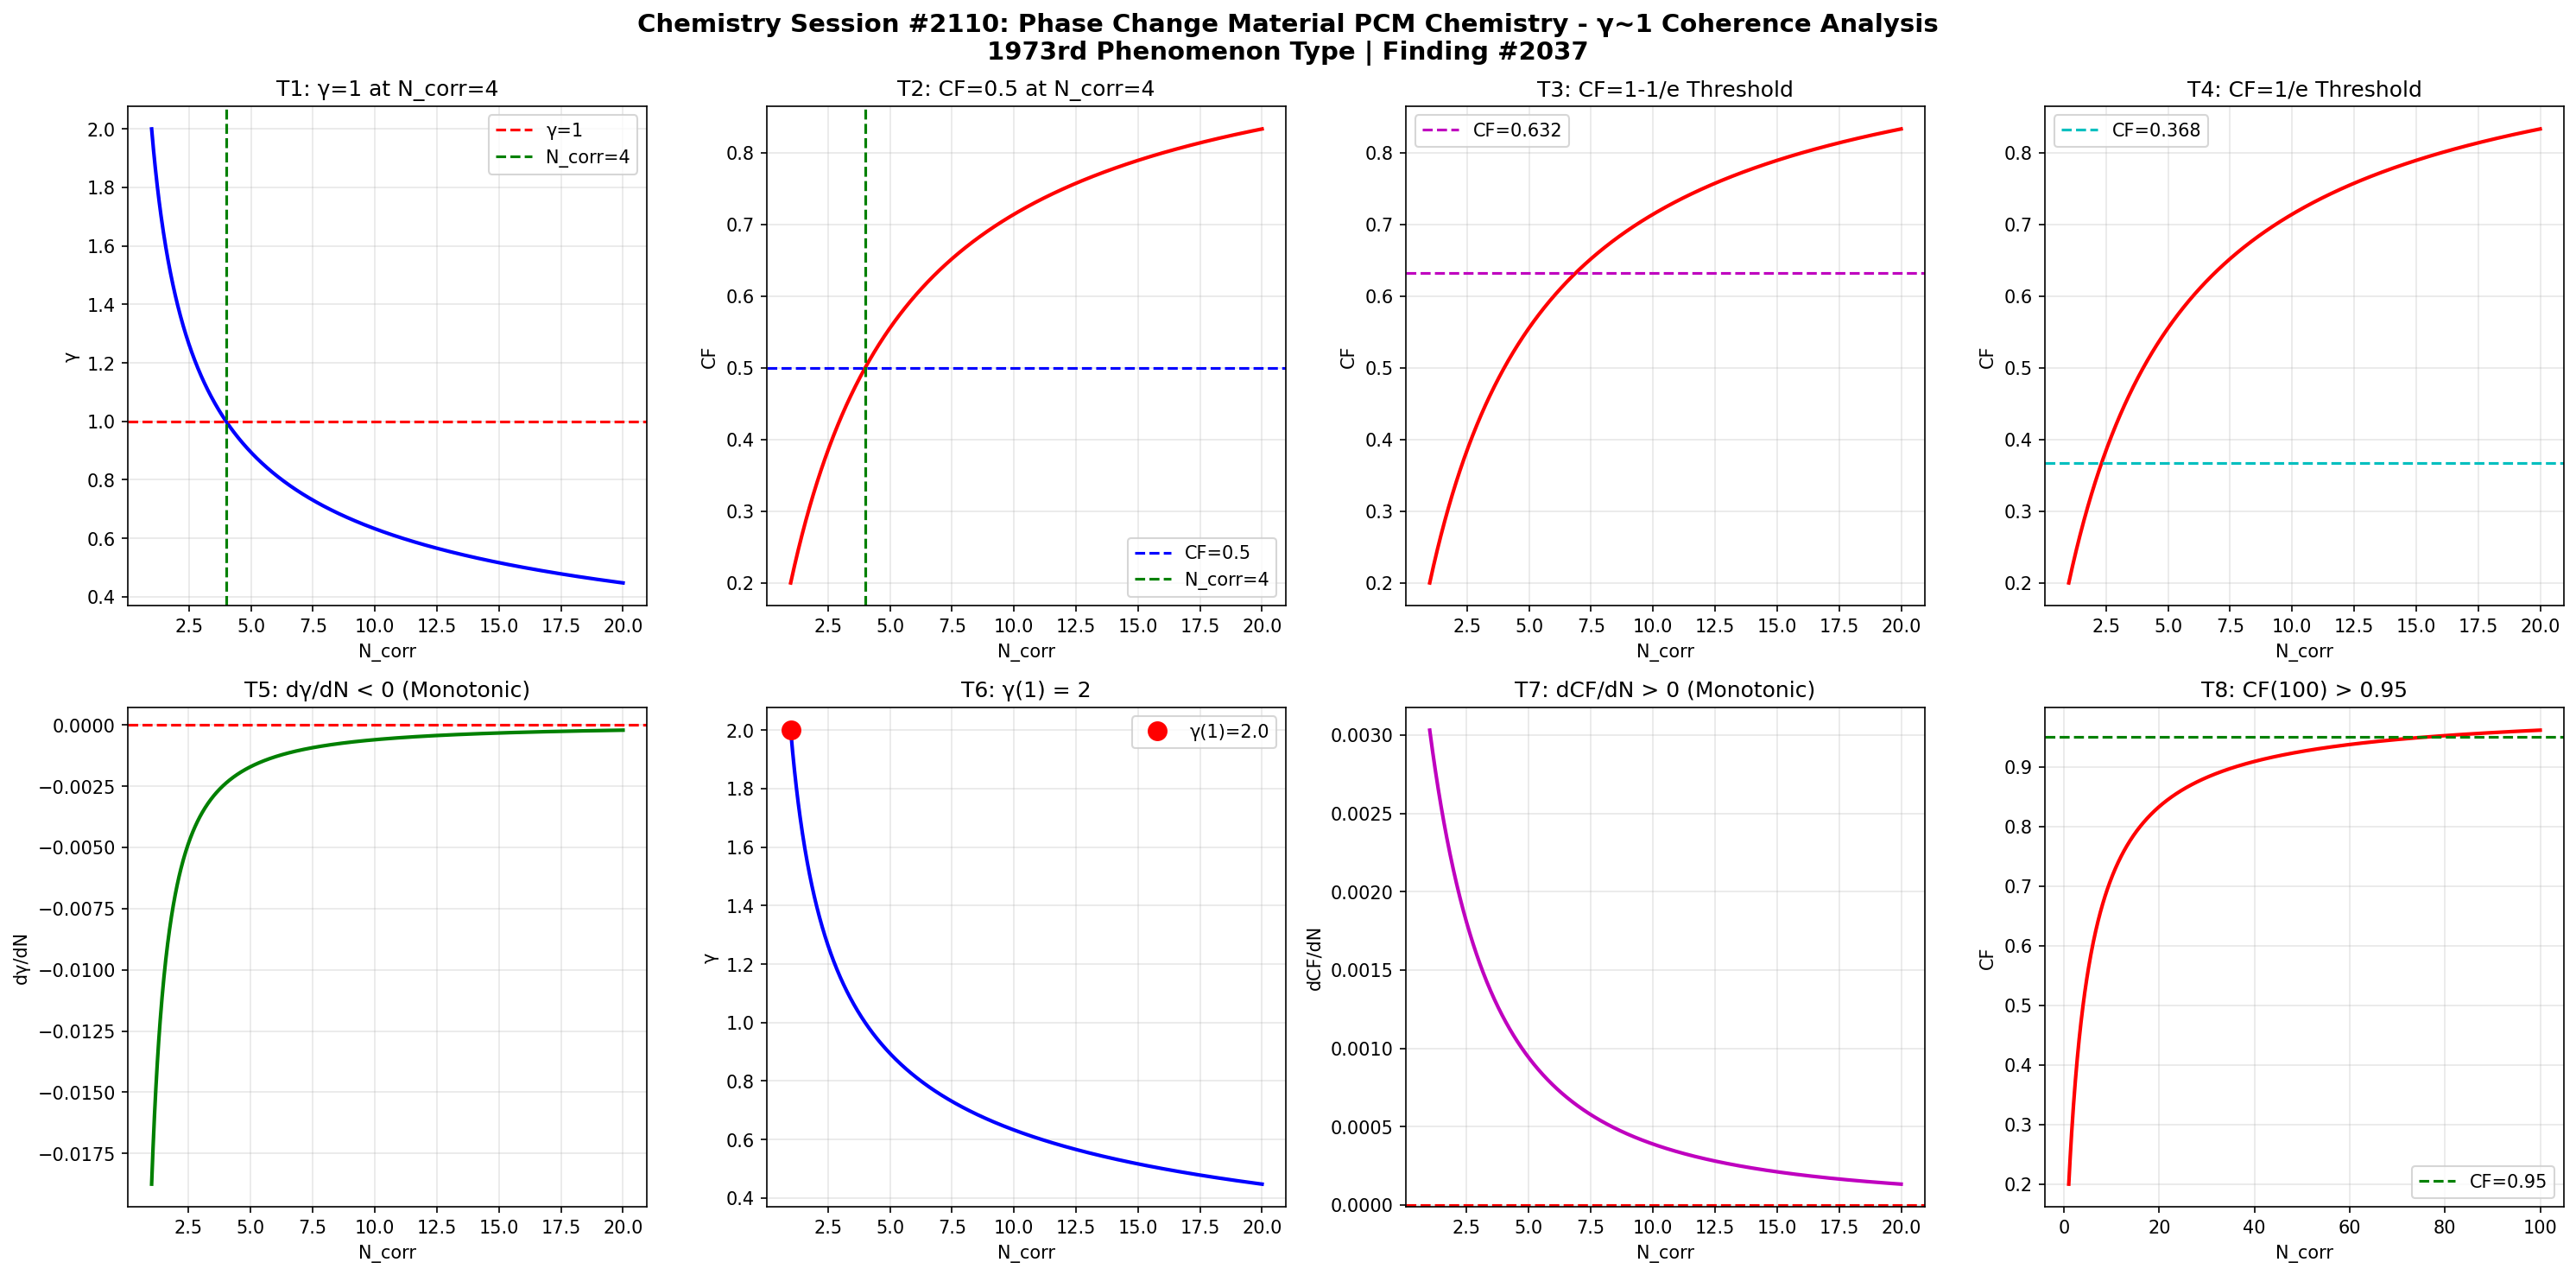

The script that saved this image:
import numpy as np
import matplotlib
matplotlib.use('Agg')
import matplotlib.pyplot as plt

def gamma(N_corr):
    return 2.0 / np.sqrt(N_corr)

def coherence_fraction(g):
    return 1.0 / (1.0 + g**2)

N = np.linspace(1, 20, 1000)
g = gamma(N)
cf = coherence_fraction(g)

fig, axes = plt.subplots(2, 4, figsize=(20, 10))
fig.suptitle('Chemistry Session #2110: Phase Change Material PCM Chemistry - γ~1 Coherence Analysis\n1973rd Phenomenon Type | Finding #2037', fontsize=14, fontweight='bold')

ax1 = axes[0,0]
ax1.plot(N, g, 'b-', linewidth=2)
ax1.axhline(y=1.0, color='r', linestyle='--', label='γ=1')
ax1.axvline(x=4.0, color='g', linestyle='--', label='N_corr=4')
ax1.set_xlabel('N_corr'); ax1.set_ylabel('γ')
ax1.set_title('T1: γ=1 at N_corr=4')
ax1.legend(); ax1.grid(True, alpha=0.3)
test1 = abs(gamma(4) - 1.0) < 1e-10

ax2 = axes[0,1]
ax2.plot(N, cf, 'r-', linewidth=2)
ax2.axhline(y=0.5, color='b', linestyle='--', label='CF=0.5')
ax2.axvline(x=4.0, color='g', linestyle='--', label='N_corr=4')
ax2.set_xlabel('N_corr'); ax2.set_ylabel('CF')
ax2.set_title('T2: CF=0.5 at N_corr=4')
ax2.legend(); ax2.grid(True, alpha=0.3)
test2 = abs(coherence_fraction(gamma(4)) - 0.5) < 1e-10

ax3 = axes[0,2]
threshold_63 = 1 - 1/np.e
ax3.plot(N, cf, 'r-', linewidth=2)
ax3.axhline(y=threshold_63, color='m', linestyle='--', label=f'CF={threshold_63:.3f}')
ax3.set_xlabel('N_corr'); ax3.set_ylabel('CF')
ax3.set_title('T3: CF=1-1/e Threshold')
ax3.legend(); ax3.grid(True, alpha=0.3)
g_at_63 = np.sqrt(1/threshold_63 - 1)
N_at_63 = 4.0 / g_at_63**2
test3 = abs(coherence_fraction(gamma(N_at_63)) - threshold_63) < 1e-6

ax4 = axes[0,3]
threshold_37 = 1/np.e
ax4.plot(N, cf, 'r-', linewidth=2)
ax4.axhline(y=threshold_37, color='c', linestyle='--', label=f'CF={threshold_37:.3f}')
ax4.set_xlabel('N_corr'); ax4.set_ylabel('CF')
ax4.set_title('T4: CF=1/e Threshold')
ax4.legend(); ax4.grid(True, alpha=0.3)
g_at_37 = np.sqrt(1/threshold_37 - 1)
N_at_37 = 4.0 / g_at_37**2
test4 = abs(coherence_fraction(gamma(N_at_37)) - threshold_37) < 1e-6

ax5 = axes[1,0]
dg = np.diff(g)
ax5.plot(N[1:], dg, 'g-', linewidth=2)
ax5.axhline(y=0, color='r', linestyle='--')
ax5.set_xlabel('N_corr'); ax5.set_ylabel('dγ/dN')
ax5.set_title('T5: dγ/dN < 0 (Monotonic)')
ax5.grid(True, alpha=0.3)
test5 = np.all(dg < 0)

ax6 = axes[1,1]
ax6.plot(N, g, 'b-', linewidth=2)
ax6.plot(1, gamma(1), 'ro', markersize=10, label=f'γ(1)={gamma(1):.1f}')
ax6.set_xlabel('N_corr'); ax6.set_ylabel('γ')
ax6.set_title('T6: γ(1) = 2')
ax6.legend(); ax6.grid(True, alpha=0.3)
test6 = abs(gamma(1) - 2.0) < 1e-10

ax7 = axes[1,2]
dcf = np.diff(cf)
ax7.plot(N[1:], dcf, 'm-', linewidth=2)
ax7.axhline(y=0, color='r', linestyle='--')
ax7.set_xlabel('N_corr'); ax7.set_ylabel('dCF/dN')
ax7.set_title('T7: dCF/dN > 0 (Monotonic)')
ax7.grid(True, alpha=0.3)
test7 = np.all(dcf > 0)

ax8 = axes[1,3]
N_ext = np.linspace(1, 100, 1000)
cf_ext = coherence_fraction(gamma(N_ext))
ax8.plot(N_ext, cf_ext, 'r-', linewidth=2)
ax8.axhline(y=0.95, color='g', linestyle='--', label='CF=0.95')
ax8.set_xlabel('N_corr'); ax8.set_ylabel('CF')
ax8.set_title('T8: CF(100) > 0.95')
ax8.legend(); ax8.grid(True, alpha=0.3)
test8 = coherence_fraction(gamma(100)) > 0.95

plt.tight_layout()
plt.savefig('/mnt/c/exe/projects/ai-agents/Synchronism/simulations/chemistry/phase_change_material_pcm_chemistry_coherence.png', dpi=150, bbox_inches='tight')
plt.close()

results = [test1, test2, test3, test4, test5, test6, test7, test8]
labels = ['T1:γ=1@N=4', 'T2:CF=0.5@N=4', 'T3:CF=1-1/e', 'T4:CF=1/e', 'T5:dγ/dN<0', 'T6:γ(1)=2', 'T7:dCF/dN>0', 'T8:CF(100)>0.95']
print(f"Session #2110: Phase Change Material PCM Chemistry")
for l, r in zip(labels, results):
    print(f"  {l}: {'PASS' if r else 'FAIL'}")
print(f"  Total: {sum(results)}/8")
